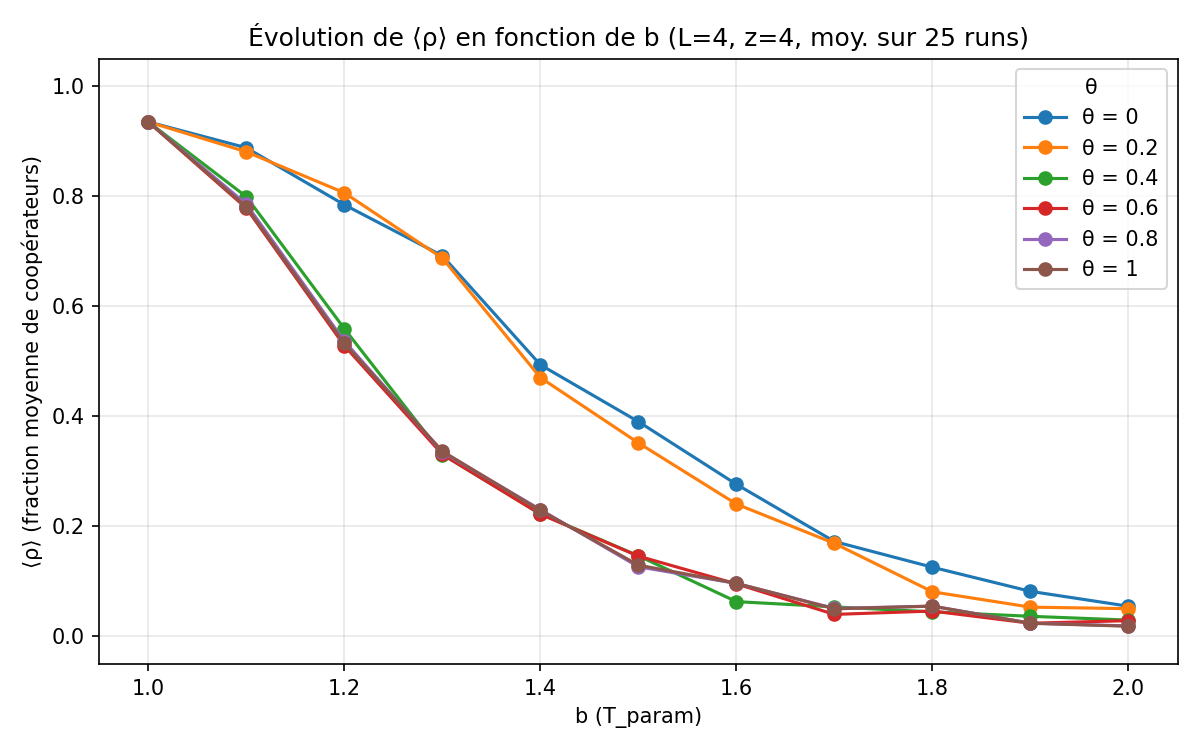

The data file committed next to this chart (first rows):
b; theta_0; theta_0,2; theta_0,4; theta_0,6; theta_0,8; theta_1
1,00; 0,93561; 0,93561; 0,93561; 0,93561; 0,93561; 0,93561
1,10; 0,88851; 0,88117; 0,79955; 0,77876; 0,78596; 0,78113
1,20; 0,78487; 0,80667; 0,55956; 0,52865; 0,53696; 0,53294
1,30; 0,69210; 0,68784; 0,33078; 0,33103; 0,33517; 0,33677
1,40; 0,49386; 0,47063; 0,22301; 0,22232; 0,23068; 0,22908
1,50; 0,39055; 0,35189; 0,14654; 0,14604; 0,12665; 0,12966
1,60; 0,27659; 0,24071; 0,06332; 0,09558; 0,09640; 0,09660
1,70; 0,17258; 0,16922; 0,05374; 0,04010; 0,05101; 0,05021
1,80; 0,12583; 0,08120; 0,04473; 0,04621; 0,05516; 0,05516
1,90; 0,08200; 0,05331; 0,03667; 0,02402; 0,02418; 0,02398
2,00; 0,05494; 0,05053; 0,02975; 0,02874; 0,01919; 0,01859
